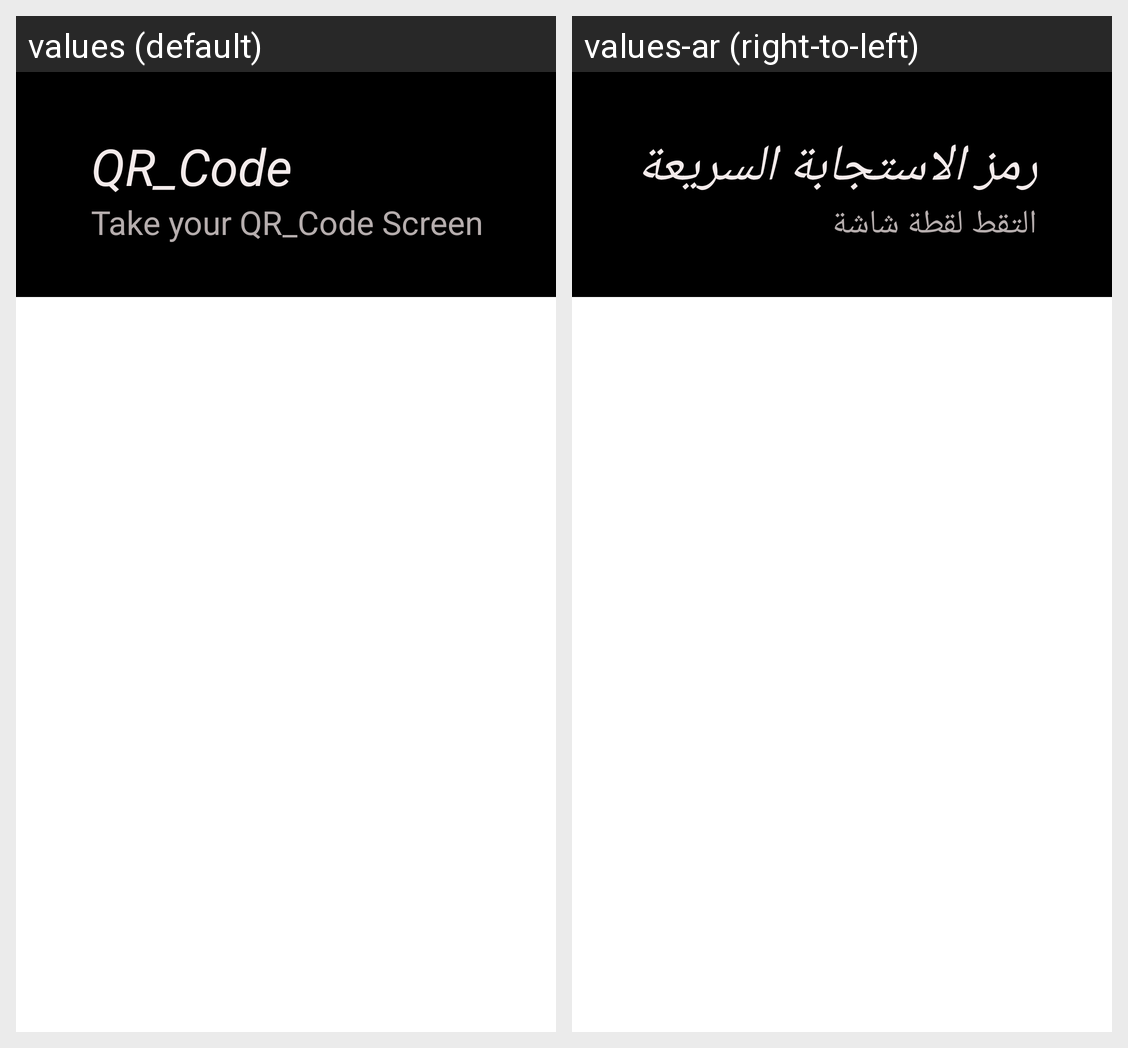

Here is an Android app screen in its default locale and in the app's own translations. Write out the translated-string differences for the strings that appear on this screen.
Android screen res/layout/activity_gen_qractivity.xml rendered under 2 locales, left to right: values (default), values-ar (right-to-left). Device: Nexus 5 (rendered at 1080×1920; each locale shown at half size, 540×960, under a caption strip naming it); theme Theme.Virtual_Museum.
Strings drawn on this screen, with the default value and each locale's value (text and hints the layout hard-codes, and strings that could not be matched under every locale, appear in the picture but are not listed):

qr
  values: QR_Code
  values-ar: رمز الاستجابة السريعة

hint
  values: Take your QR_Code Screen
  values-ar: التقط لقطة شاشة
